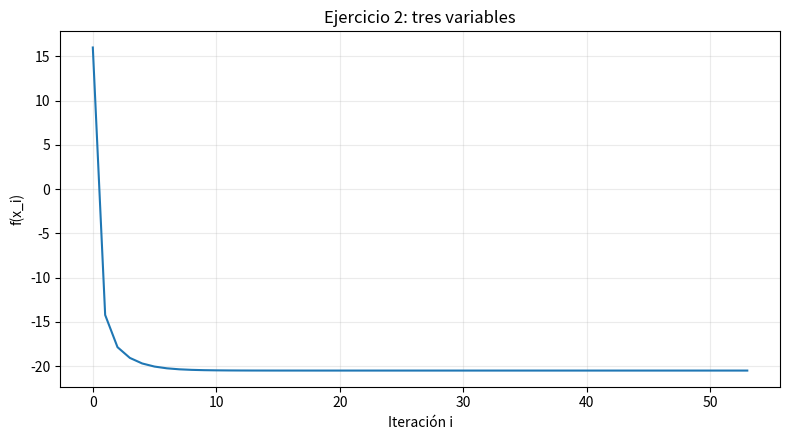

Reproduce this figure in Python.
"""Matemáticas para IA — Ejercicios de descenso del gradiente (1 al 6).

Requiere numpy y matplotlib. Ejecutable en Colab/Jupyter o como script:
    python ejercicios/ejercicio_2.py

Mantiene las tasas iniciales sugeridas en ejercicios 1-3, y prueba parámetros
para 4-6. Registra la norma del gradiente y detiene en ||grad|| < 1e-6.
"""
from pathlib import Path
import numpy as np
import matplotlib.pyplot as plt

TOL = 1e-6
OUTPUT = Path('graficas')
OUTPUT.mkdir(exist_ok=True)


def descenso(f, grad, x0, gamma, alpha=0.0, tol=TOL, max_iter=100000):
    """Descenso clásico (alpha=0) o con momento clásico (alpha>0).
    Cada registro (i, x, grad, f, norma) describe el estado ANTES de actualizar.
    """
    x = np.asarray(x0, dtype=float).reshape(-1)
    anterior = x.copy()
    historia = []
    convergio = False
    for i in range(max_iter + 1):
        g = np.asarray(grad(x), dtype=float).reshape(-1)
        fx = float(f(x))
        norma = float(np.linalg.norm(g))
        if not (np.all(np.isfinite(g)) and np.isfinite(fx) and np.all(np.isfinite(x))):
            break
        historia.append({'i': i, 'x': x.copy(), 'grad': g.copy(), 'f': fx, 'norma': norma,
                         'delta': x-anterior if i else np.zeros_like(x)})
        if norma < tol:
            convergio = True
            break
        if i == max_iter:
            break
        nuevo = x - gamma*g + alpha*(x-anterior)
        anterior, x = x, nuevo
        if np.max(np.abs(x)) > 1e50:
            break
    return historia, convergio


def informe(titulo, historia, convergio, gamma, alpha=0.0, filas=4):
    print('\n' + '='*65)
    print(titulo)
    print(f'gamma={gamma}, alpha={alpha}, convergencia={convergio}')
    print('Iteración | x | gradiente | f(x) | norma')
    for r in historia[:filas]:
        print(r['i'], np.round(r['x'], 8), np.round(r['grad'], 8),
              round(r['f'], 9), f"{r['norma']:.4e}")
    if historia:
        r = historia[-1]
        print(f"FINAL: i={r['i']}, x={r['x']}, f={r['f']:.12g}, "+
              f"grad={r['grad']}, ||grad||={r['norma']:.4e}")


def grafica(historia, nombre, titulo, log=False, otras=None):
    plt.figure(figsize=(8, 4.5))
    series=[('Descenso',historia)]
    if otras:
        series += otras
    for etiqueta, h in series:
        # Submuestreo para archivos ligeros y gráficas legibles
        saltar = max(1, len(h)//1500)
        registros = h[::saltar]
        if registros[-1] is not h[-1]: registros = registros + [h[-1]]
        yy = np.asarray([r['f'] for r in registros])
        if log:
            yy=np.maximum(yy,1e-18)
        plt.plot([r['i'] for r in registros], yy, label=etiqueta)
    plt.xlabel('Iteración i')
    plt.ylabel('f(x_i)')
    plt.title(titulo)
    if log: plt.yscale('log')
    if len(series)>1: plt.legend()
    plt.grid(True, alpha=.25)
    plt.tight_layout()
    plt.savefig(OUTPUT / nombre, dpi=160)
    plt.close()


# EJERCICIO 2
A2=np.diag([1.,3.,5.])
b2=np.array([-3.,6.,-10.])
f2=lambda x: .5*float(x@A2@x)-float(b2@x)
g2=lambda x: A2@x-b2
h2,c2=descenso(f2,g2,[1,0,1],.25)
informe('Ejercicio 2',h2,c2,.25)
assert np.allclose(h2[3]['x'],[-1.3125,1.96875,-2.046875])
grafica(h2,'e2.png','Ejercicio 2: tres variables')


assert c2 and h2[-1]["norma"] < TOL

if __name__ == "__main__":
    print("Programa ejecutado correctamente.")
